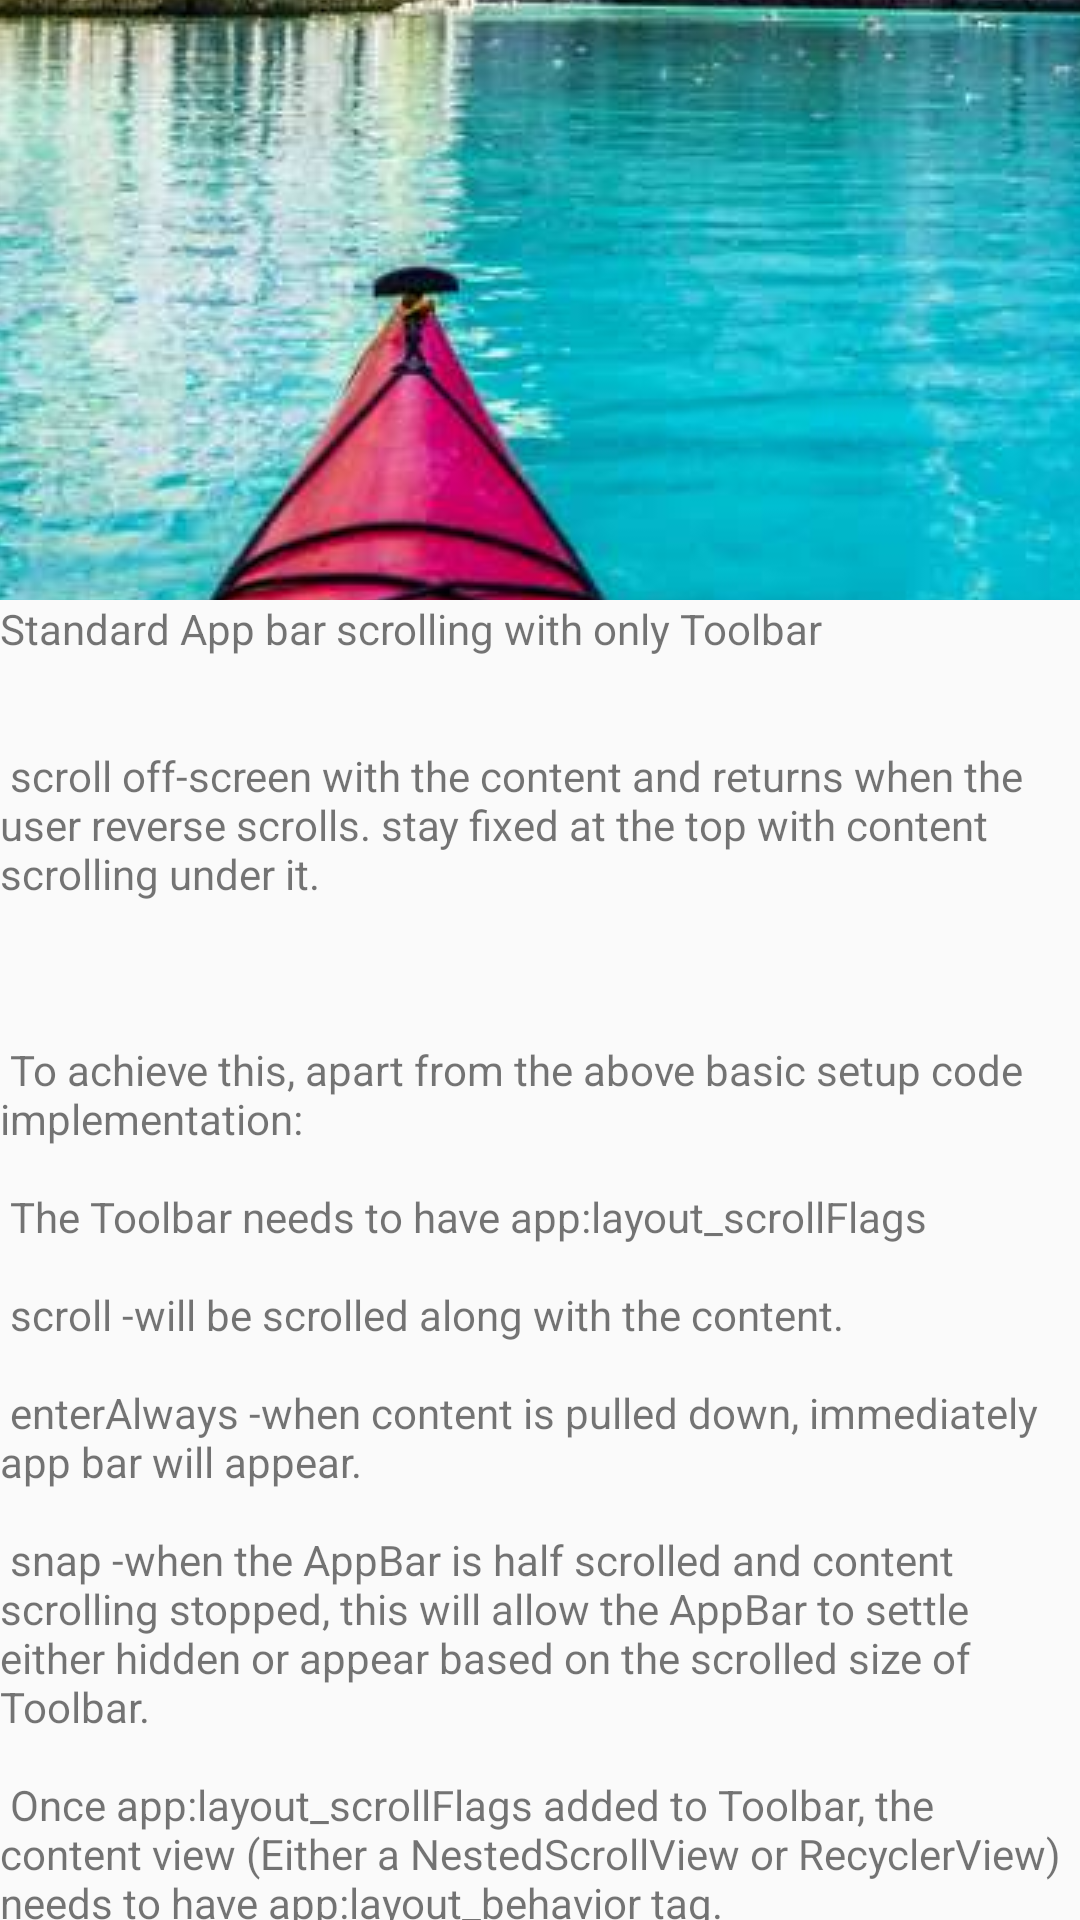

Produce the Android XML layout that renders to this screen, including the resource entries it uses.
<!-- AndroidManifest.xml: application theme AppTheme -->
<!-- res/layout/fragment_scrolling_image_collapse.xml -->
<?xml version="1.0" encoding="utf-8"?>
<android.support.design.widget.CoordinatorLayout xmlns:android="http://schemas.android.com/apk/res/android"
    xmlns:tools="http://schemas.android.com/tools"
    xmlns:app="http://schemas.android.com/apk/res-auto"
    tools:context="com.dabeloper.android.fragment.ScrollingFlexibleSpaceFragment"
    android:layout_width="match_parent"
    android:layout_height="match_parent">

    <android.support.design.widget.AppBarLayout
        android:layout_width="match_parent"
        android:layout_height="wrap_content"
        android:background="?attr/colorPrimary">
        <android.support.design.widget.CollapsingToolbarLayout
            android:layout_width="match_parent"
            android:layout_height="match_parent"
            app:contentScrim="?attr/colorPrimary"
            app:layout_scrollFlags="scroll|exitUntilCollapsed"
            app:expandedTitleTextAppearance="@style/TextAppearance.AppCompat.Title">

            <ImageView
                android:layout_width="match_parent"
                android:layout_height="200dp"
                app:layout_collapseMode="parallax"
                android:contentDescription="Image"
                android:scaleType="center"
                android:src="@drawable/travel"/>
            <android.support.v7.widget.Toolbar
                android:id="@+id/toolbar"
                android:layout_width="match_parent"
                app:layout_collapseMode="pin"
                android:layout_height="?attr/actionBarSize"
                app:popupTheme="@style/ThemeOverlay.AppCompat.Light"
                app:theme="@style/Base.ThemeOverlay.AppCompat.Dark" />
        </android.support.design.widget.CollapsingToolbarLayout>
    </android.support.design.widget.AppBarLayout>


    
    <android.support.v4.widget.NestedScrollView
        android:layout_width="match_parent"
        android:layout_height="match_parent"
        app:layout_behavior="@string/appbar_scrolling_view_behavior"
        android:layout_marginBottom="?actionBarSize">

        
        <ScrollView style="@style/NestedScrollBar">

            
            <TextView
                android:layout_width="wrap_content"
                android:layout_height="wrap_content"
                android:text="@string/long_text_scroll"
                android:layout_marginBottom="?actionBarSize"/>
        </ScrollView>

    </android.support.v4.widget.NestedScrollView>


</android.support.design.widget.CoordinatorLayout>
<!-- resources referenced by this layout -->
<resources>
  <!-- drawable travel: jpg bitmap (drawable, 167393 bytes) -->
  <string name="long_text_scroll">
          Standard App bar scrolling with only Toolbar\n\n\n
  
      scroll off-screen with the content and returns when the user reverse scrolls.
      stay fixed at the top with content scrolling under it.\n\n\n\n
  
          To achieve this, apart from the above basic setup code implementation:\n\n
  
  The Toolbar needs to have app:layout_scrollFlags\n\n
  
              scroll -will be scrolled along with the content.\n\n
  
          enterAlways -when content is pulled down, immediately app bar will appear.\n\n
  
          snap -when the AppBar is half scrolled and content scrolling stopped, this will allow the AppBar to settle either hidden or appear based on the scrolled size of Toolbar.\n\n
  
          Once app:layout_scrollFlags added to Toolbar, the content view (Either a NestedScrollView or RecyclerView) needs to have app:layout_behavior tag.\n\n
      </string>
  <style name="NestedScrollBar">
          <item name="android:layout_width">match_parent</item>
          <item name="android:layout_height">match_parent</item>
          <item name="android:fillViewport">true</item>
          <item name="android:scrollbars">vertical</item>
          <item name="android:scrollbarStyle">insideOverlay</item>
          <item name="android:fadingEdge">none</item>
          <item name="android:fitsSystemWindows">true</item>
      </style>
  <style name="AppTheme" parent="Theme.AppCompat.Light.NoActionBar">
          
          <item name="colorPrimary">@color/colorPrimary</item>
          <item name="colorPrimaryDark">@color/colorPrimaryDark</item>
          <item name="colorAccent">@color/colorAccent</item>
      </style>
  <color name="colorPrimary">#009688</color>
  <color name="colorPrimaryDark">#00796B</color>
  <color name="colorAccent">#FFC107</color>
</resources>
